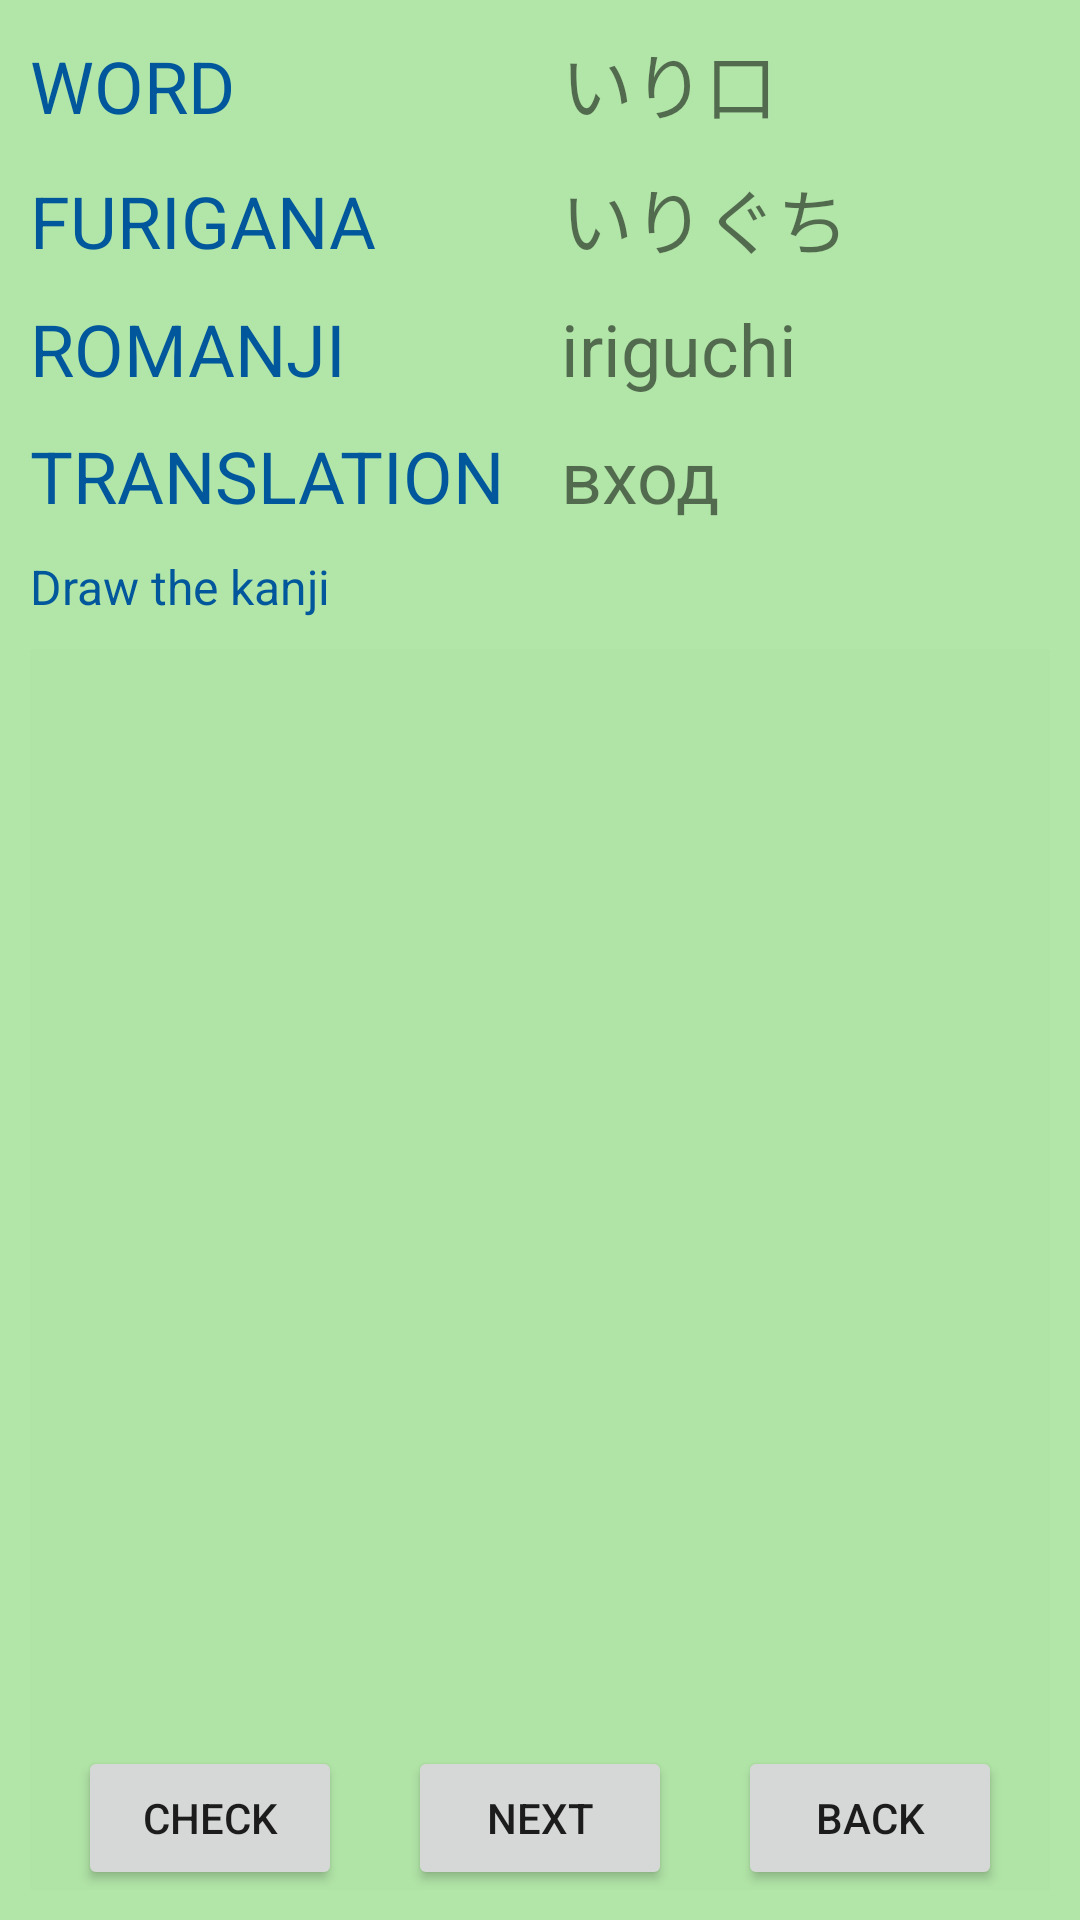

Android layout source for this screen:
<!-- AndroidManifest.xml: application theme Theme.KanjiApplication -->
<!-- res/layout/activity_task.xml -->
<?xml version="1.0" encoding="utf-8"?>
<androidx.constraintlayout.widget.ConstraintLayout xmlns:android="http://schemas.android.com/apk/res/android"
    xmlns:app="http://schemas.android.com/apk/res-auto"
    xmlns:tools="http://schemas.android.com/tools"
    android:layout_width="match_parent"
    android:layout_height="match_parent"
    tools:context=".TaskActivity"
    tools:layout_editor_absoluteY="81dp"
    android:background="@color/my_green">

    <RelativeLayout
        android:layout_width="match_parent"
        android:layout_height="match_parent">

        <TableLayout
            android:layout_width="400dp"
            android:layout_height="wrap_content"
            android:layout_marginHorizontal="10dp"
            android:layout_marginVertical="10dp">

            <TableRow android:layout_marginBottom="10dp">

                <TextView
                    android:layout_width="160dp"
                    android:layout_height="wrap_content"
                    android:textColor="@color/light_blue_900"
                    android:text="Word"
                    android:textAllCaps="true"
                    android:textSize="24sp" />

                <TextView
                    android:id="@+id/textViewWord"
                    android:layout_width="219dp"
                    android:layout_height="wrap_content"
                    android:text="いり口"
                    android:textSize="24sp" />

            </TableRow>

            <TableRow android:layout_marginBottom="10dp">

                <TextView
                    android:layout_width="160dp"
                    android:layout_height="wrap_content"
                    android:text="Furigana"
                    android:textAllCaps="true"
                    android:textColor="@color/light_blue_900"
                    android:textSize="24sp" />

                <TextView
                    android:id="@+id/textViewFurigana"
                    android:layout_width="wrap_content"
                    android:layout_height="wrap_content"
                    android:text="いりぐち"
                    android:textSize="24sp" />

            </TableRow>

            <TableRow android:layout_marginBottom="10dp">

                <TextView
                    android:layout_width="160dp"
                    android:layout_height="wrap_content"
                    android:text="Romanji"
                    android:textAllCaps="true"
                    android:textColor="@color/light_blue_900"
                    android:textSize="24sp" />

                <TextView
                    android:id="@+id/textViewRomanji"
                    android:layout_width="134dp"
                    android:layout_height="wrap_content"
                    android:text="iriguchi"
                    android:textSize="24sp" />

            </TableRow>

            <TableRow android:layout_marginBottom="10dp">

                <TextView
                    android:layout_width="177dp"
                    android:layout_height="wrap_content"
                    android:text="Translation"
                    android:textAllCaps="true"
                    android:textColor="@color/light_blue_900"
                    android:textSize="24sp" />

                <TextView
                    android:id="@+id/textViewTranslation"
                    android:layout_width="wrap_content"
                    android:layout_height="wrap_content"
                    android:textSize="24sp"
                    android:text="вход" />

            </TableRow>

            <TextView
                android:layout_width="wrap_content"
                android:layout_height="wrap_content"
                android:textColor="@color/light_blue_900"
                android:text="Draw the kanji"
                android:textAlignment="center"
                android:textSize="16sp"
                android:layout_marginBottom="10dp" />

            <FrameLayout
                android:id="@+id/frameLayoutTask"
                android:layout_width="match_parent"
                android:layout_height="420dp"
                android:background="@color/cardview_shadow_end_color"/>

        </TableLayout>

        <RelativeLayout
            android:layout_height="wrap_content"
            android:layout_width="wrap_content"
            android:layout_marginHorizontal="26dp"
            android:layout_marginVertical="10dp"
            android:layout_alignParentBottom="true">

            <Button
                android:id="@+id/buttonCheck"
                android:layout_width="wrap_content"
                android:layout_height="wrap_content"
                android:text="Check"
                android:layout_alignParentLeft="true"/>

            <Button
                android:id="@+id/buttonNext"
                android:layout_width="wrap_content"
                android:layout_height="wrap_content"
                android:text="Next"
                android:layout_centerInParent="true"/>

            <Button
                android:id="@+id/buttonBack"
                android:layout_width="wrap_content"
                android:layout_height="wrap_content"
                android:text="Back"
                android:layout_alignParentRight="true"/>

        </RelativeLayout>

    </RelativeLayout>

</androidx.constraintlayout.widget.ConstraintLayout>
<!-- resources referenced by this layout -->
<resources>
  <color name="light_blue_900">#FF01579B</color>
  <color name="my_green">#b2e6a8</color>
  <style name="Theme.KanjiApplication" parent="Theme.MaterialComponents.DayNight.DarkActionBar">
          
          <item name="colorPrimary">@color/purple_500</item>
          <item name="colorPrimaryVariant">@color/purple_700</item>
          <item name="colorOnPrimary">@color/white</item>
          
          <item name="colorSecondary">@color/teal_200</item>
          <item name="colorSecondaryVariant">@color/teal_700</item>
          <item name="colorOnSecondary">@color/black</item>
          
          <item name="android:statusBarColor">?attr/colorPrimaryVariant</item>
          
      </style>
  <color name="purple_500">#FF6200EE</color>
  <color name="purple_700">#FF3700B3</color>
  <color name="white">#FFFFFFFF</color>
  <color name="teal_200">#FF03DAC5</color>
  <color name="teal_700">#FF018786</color>
  <color name="black">#FF000000</color>
</resources>
